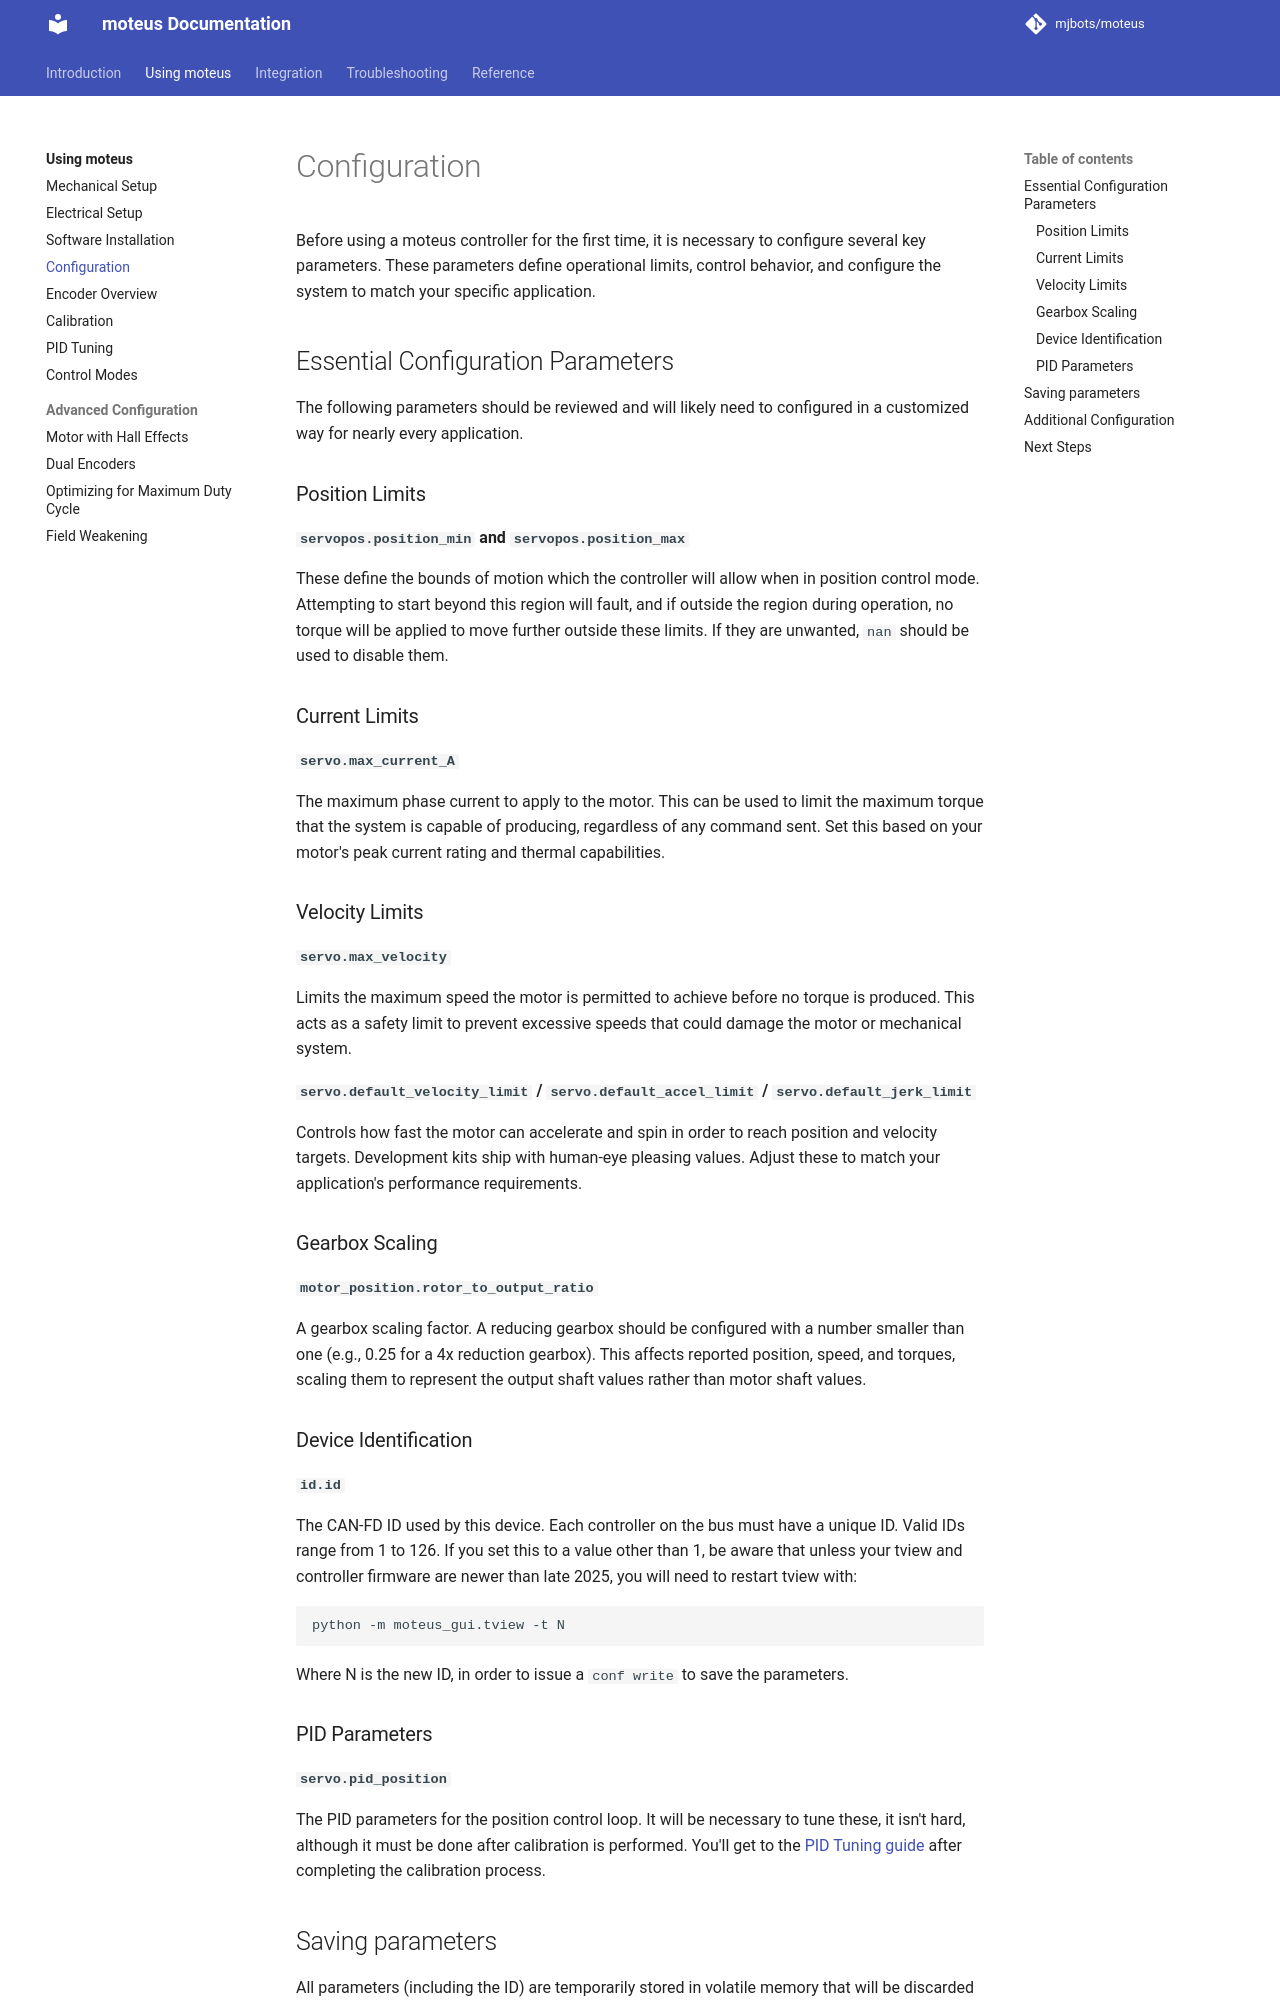

repository: mjbots/moteus · page: guides/configuration/index.html · generator: mkdocs

# Configuration

Before using a moteus controller for the first time, it is necessary to configure several key parameters. These parameters define operational limits, control behavior, and configure the system to match your specific application.

## Essential Configuration Parameters

The following parameters should be reviewed and will likely need to configured in a customized way for nearly every application.

### Position Limits

**`servopos.position_min` and `servopos.position_max`**

These define the bounds of motion which the controller will allow when in position control mode. Attempting to start beyond this region will fault, and if outside the region during operation, no torque will be applied to move further outside these limits.  If they are unwanted, `nan` should be used to disable them.

### Current Limits

**`servo.max_current_A`**

The maximum phase current to apply to the motor. This can be used to limit the maximum torque that the system is capable of producing, regardless of any command sent. Set this based on your motor's peak current rating and thermal capabilities.

### Velocity Limits

**`servo.max_velocity`**

Limits the maximum speed the motor is permitted to achieve before no torque is produced. This acts as a safety limit to prevent excessive speeds that could damage the motor or mechanical system.

**`servo.default_velocity_limit` / `servo.default_accel_limit` / `servo.default_jerk_limit`**

Controls how fast the motor can accelerate and spin in order to reach position and velocity targets. Development kits ship with human-eye pleasing values. Adjust these to match your application's performance requirements.

### Gearbox Scaling

**`motor_position.rotor_to_output_ratio`**

A gearbox scaling factor. A reducing gearbox should be configured with a number smaller than one (e.g., 0.25 for a 4x reduction gearbox). This affects reported position, speed, and torques, scaling them to represent the output shaft values rather than motor shaft values.

### Device Identification

**`id.id`**

The CAN-FD ID used by this device. Each controller on the bus must have a unique ID. Valid IDs range from 1 to 126.  If you set this to a value other than 1, be aware that unless your tview and controller firmware are newer than late 2025, you will need to restart tview with:

```
python -m moteus_gui.tview -t N
```

Where N is the new ID, in order to issue a `conf write` to save the
parameters.
